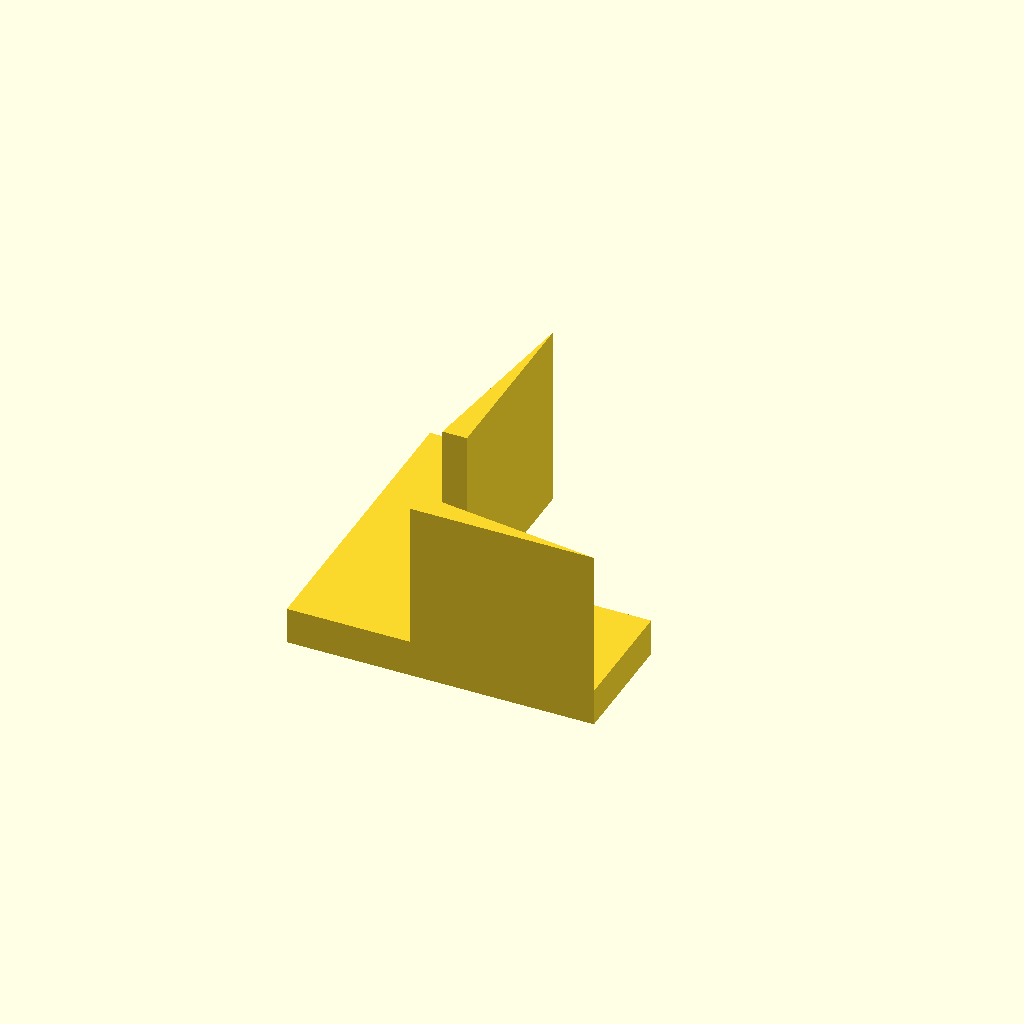
Cell 1 — every parameter at its default value.
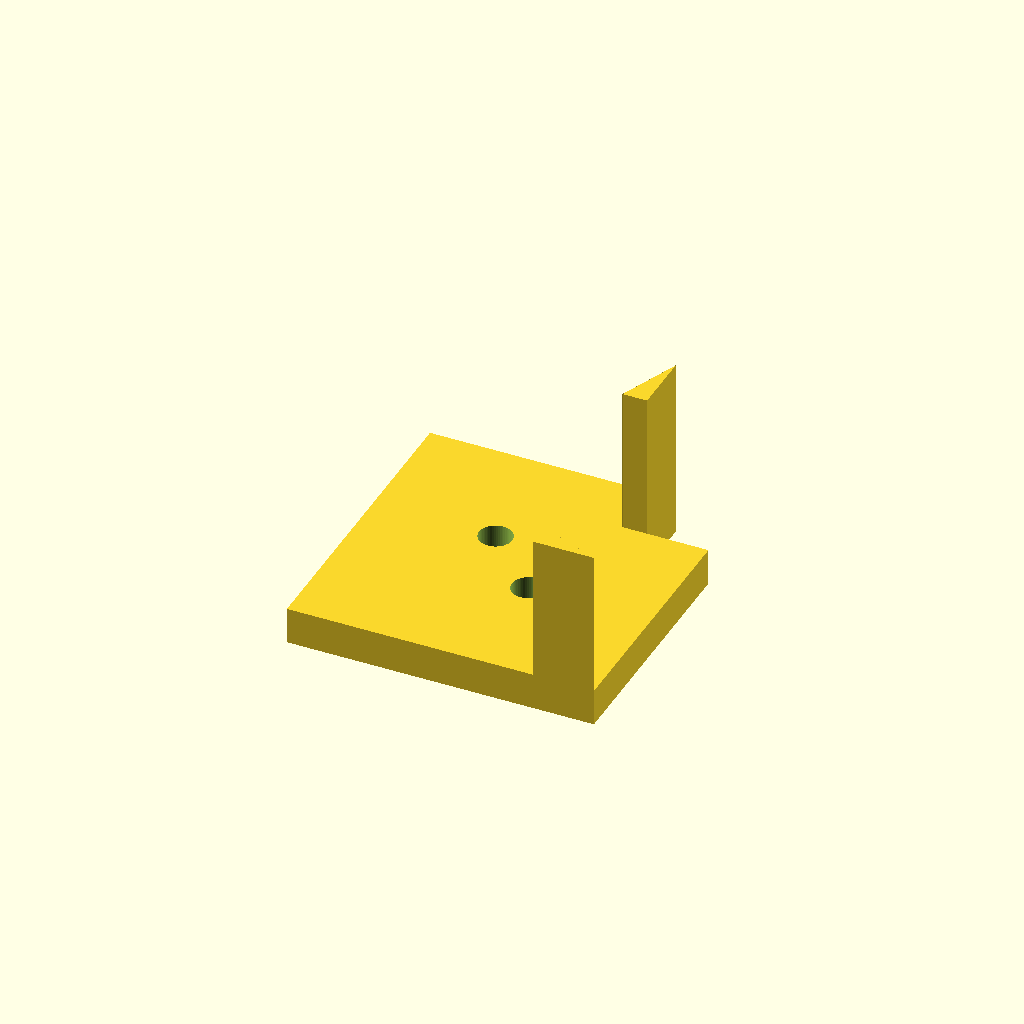
Cell 2: the same model with profile = 40.
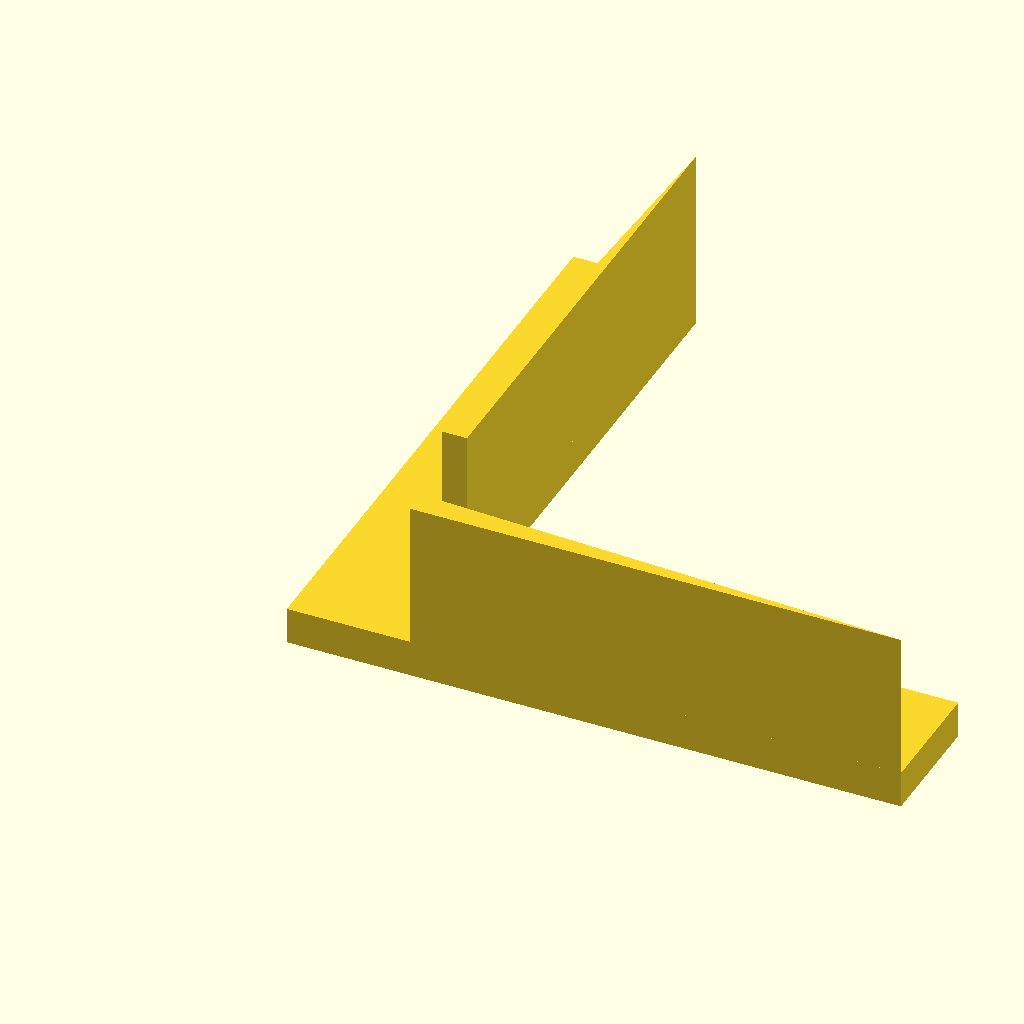
Cell 3: arm = 100 (everything else at default).
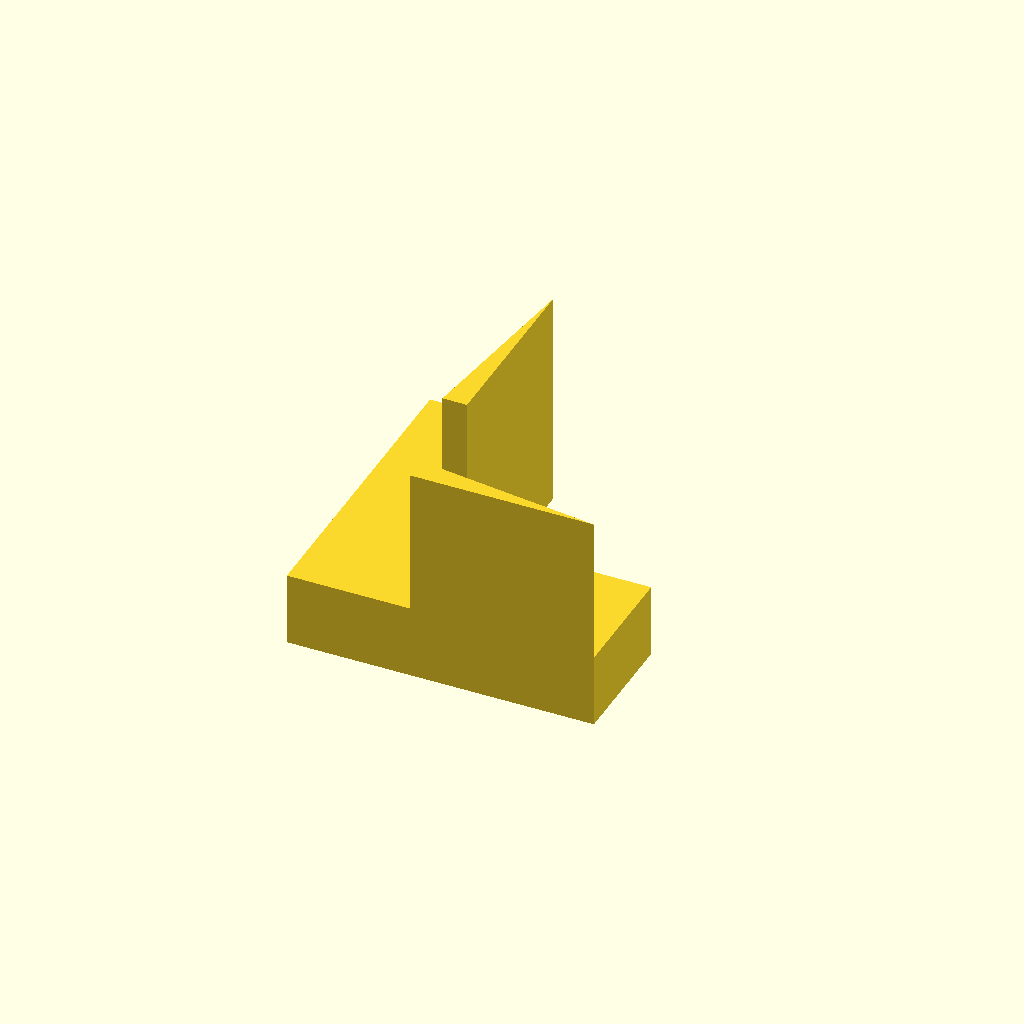
Cell 4: the same model with plate_t = 12.
One fixed orthographic camera (rotation 55°, 0°, 25°; colour scheme Cornfield) for every cell.
OpenSCAD source file optional_data/data/parts/part_0423.scad:
// 2020 reinforced gusset: reinforced right-angle profile gusset.
$fn = 60;
eps = 0.02;
profile = 20;
arm = 50;
plate_t = 6;
rib_t = 4;
rib_h = 24;
hole_d = 5.4;

module x_rib() {
    translate([profile, 0, plate_t - eps])
        linear_extrude(height = rib_h)
            polygon(points = [[0, 0], [arm - profile, 0], [0, rib_t]]);
}
module y_rib() {
    translate([profile, profile, plate_t - eps]) rotate([0, 0, 90])
        linear_extrude(height = rib_h)
            polygon(points = [[0, 0], [arm - profile, 0], [0, rib_t]]);
}

difference() {
    union() {
        cube([arm, profile, plate_t]);
        cube([profile, arm, plate_t]);
        x_rib();
        y_rib();
    }
    for (p = [[profile / 2, arm - profile / 2], [arm - profile / 2, profile / 2]])
        translate([p[0], p[1], -eps]) cylinder(d = hole_d, h = plate_t + 2 * eps);
}
Parameter table extracted from the source (name, type, default, range or options):
eps: number, default 0.02
profile: number, default 20
arm: number, default 50
plate_t: number, default 6
rib_t: number, default 4
rib_h: number, default 24
hole_d: number, default 5.4
